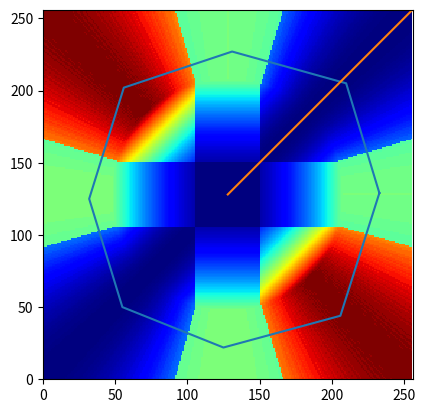

The script that saved this image:
import numpy as np
import matplotlib.pyplot as plt

INPUT_SIZE = 256
ORIGIN = INPUT_SIZE / 2
MAX_MAGNITUDE = 80
MAX_MAG_SQUARE = 6400
DEAD_ZONE = 23  # Out of 80, 23 is not included in dead zone
MAX_DI = 18  # degrees


def raw_to_melee(x, y, scaling=None):
    n = ORIGIN
    max_magnitude = MAX_MAGNITUDE
    max_magnitude_squared = MAX_MAG_SQUARE
    x_shift, y_shift = x - n, y - n
    magnitude_squared = x_shift ** 2 + y_shift ** 2

    def shorten(coord, mag):
        output = coord * max_magnitude
        return output // mag

    if magnitude_squared > max_magnitude_squared:
        magnitude = magnitude_squared ** 0.5
        x_shift = shorten(x_shift, magnitude)
        y_shift = shorten(y_shift, magnitude)

    if scaling is not None:
        x_shift = scaling * x_shift / max_magnitude
        y_shift = scaling * x_shift / max_magnitude
    else:
        x_shift = int(x_shift)
        y_shift = int(y_shift)
    return x_shift, y_shift


def dead_zone(x, y):
    n = DEAD_ZONE
    if isinstance(x, int) and isinstance(y, int):
        dead_zone_size = n
    elif isinstance(x, float) and isinstance(y, float):
        dead_zone_size = n / MAX_MAGNITUDE
    else:
        raise Exception("Input to dead_zone was not int or float")

    if dead_zone_size > x > -dead_zone_size:
        x_out = 0
    else:
        x_out = x
    if dead_zone_size > y > -dead_zone_size:
        y_out = 0
    else:
        y_out = y

    return x_out, y_out


def get_di_effectiveness(kb_angle, x, y):
    if isinstance(x, int) and isinstance(y, int):
        x /= MAX_MAGNITUDE
        y /= MAX_MAGNITUDE
    elif isinstance(x, float) and isinstance(y, float):
        pass
    else:
        raise Exception("Input to get_di_effectiveness was not int or float")

    if x == 0:
        if y > 0:
            input_angle = 90
        else:
            input_angle = 270
    else:
        input_angle = np.rad2deg(np.arctan(y / x))
    input_mag = (x ** 2 + y ** 2) ** 0.5
    if x < 0:
        input_angle += 180
    elif y < 0:
        input_angle += 360
    angle_difference = input_angle - kb_angle
    if angle_difference > 180:
        angle_difference -= 360
    p_distance_squared = (np.sin(np.deg2rad(angle_difference)) * input_mag) ** 2
    signed_effectiveness = p_distance_squared * np.sign(angle_difference)

    return signed_effectiveness


def get_di_angle_change(kb_angle, x, y):
    max_di = MAX_DI
    p_distance_squared = get_di_effectiveness(kb_angle, x, y)
    di_angle_change = p_distance_squared * max_di
    return di_angle_change


def get_di_kb_angle(kb_angle, x, y):
    return kb_angle + get_di_angle_change(kb_angle, x, y)


def di_heatmap(kb_angle, sign=True):
    n = INPUT_SIZE
    raw_input = [[(0, 0) for _ in range(n)] for __ in range(n)]
    melee_input = raw_input.copy()
    dz_input = raw_input.copy()
    heatmap = np.zeros((n, n))
    for x in range(n):
        for y in range(n):
            raw_input[x][y] = (x, y)
            melee_input[x][y] = raw_to_melee(x, y)
            dz_input[x][y] = dead_zone(*melee_input[x][y])
            heatmap[y, x] = get_di_effectiveness(kb_angle, *dz_input[x][y])
    if not sign:
        heatmap = np.abs(heatmap)
    return heatmap


def process_raw_input(x, y):
    nx, ny = raw_to_melee(x, y)
    nx, ny = dead_zone(nx, ny)
    return nx, ny


def main():
    kb_angle = 45
    sign = False

    def unit2raw(n):
        return n * 2 ** 0.5 * ORIGIN + ORIGIN

    kb_x = unit2raw(np.cos(np.deg2rad(kb_angle)))
    kb_y = unit2raw(np.sin(np.deg2rad(kb_angle)))
    xs = [ORIGIN, kb_x]
    ys = [ORIGIN, kb_y]

    gate_xs = [233, 206, 125, 55, 32, 56, 131, 210, 233]
    gate_ys = [129, 44, 22, 50, 125, 202, 227, 205, 129]

    if sign:
        c = 'seismic'
        v_min = -1
    else:
        c = 'jet'
        v_min = 0
    plt.imshow(di_heatmap(kb_angle, sign=sign), cmap=c, interpolation='none', vmin=v_min, vmax=1, origin='lower')
    plt.plot(gate_xs, gate_ys)
    plt.plot(xs, ys)
    plt.xlim(0, INPUT_SIZE)
    plt.ylim(0, INPUT_SIZE)
    plt.show()


if __name__ == '__main__':
    main()
